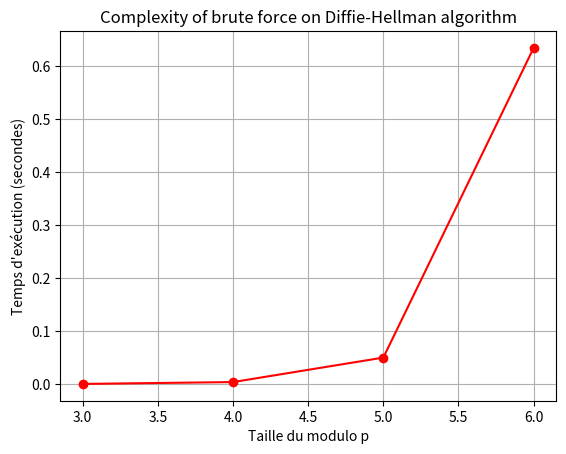

Here is the Python script that generated this plot:
from time import *
import matplotlib.pyplot as plt

def DH(g, p):
    secret_a = p-2
    secret_b = p-2
    A = pow(g,secret_a,p)
    B = pow(g,secret_b,p)
    Ka = pow(B,secret_a,p)
    Kb = pow(A,secret_b,p)
    assert Ka == Kb, "Must have a problem here"
    return (A,B,Ka)
def brute_force(g,p,A):
    start = perf_counter()
    count = 0
    for a in range(0, p):
        Atest = pow(g,a,p)
        count += 1
        if Atest == A:
            end = perf_counter()
            return a, end - start, count
def benchmark():
    Dataset = [
        (11, 1009),
        (5, 10007),
        (2, 100003),
        (2, 1000003),
    ]
    taille_p = []
    temps_exec = []
    nb_iterations = []
    for g , p in Dataset:
        A, _, _ = DH(g, p)
        _, time, nb = brute_force(g, p, A)
        taille_p.append(len(str(p))-1)
        temps_exec.append(time)
        nb_iterations.append(nb)
    return taille_p, temps_exec, nb_iterations
def graph():
    x, y, _ = benchmark()
    
    plt.plot(x, y, marker='o', color='red', label='Mesures Force Brute O(p)')
    plt.xlabel("Taille du modulo p")
    plt.ylabel("Temps d'exécution (secondes)")
    plt.title("Complexity of brute force on Diffie-Hellman algorithm")
    plt.grid(True)
    plt.savefig("Complexity_brute force_Diffie-Hellman.png", dpi=300)
    plt.show()
graph()
